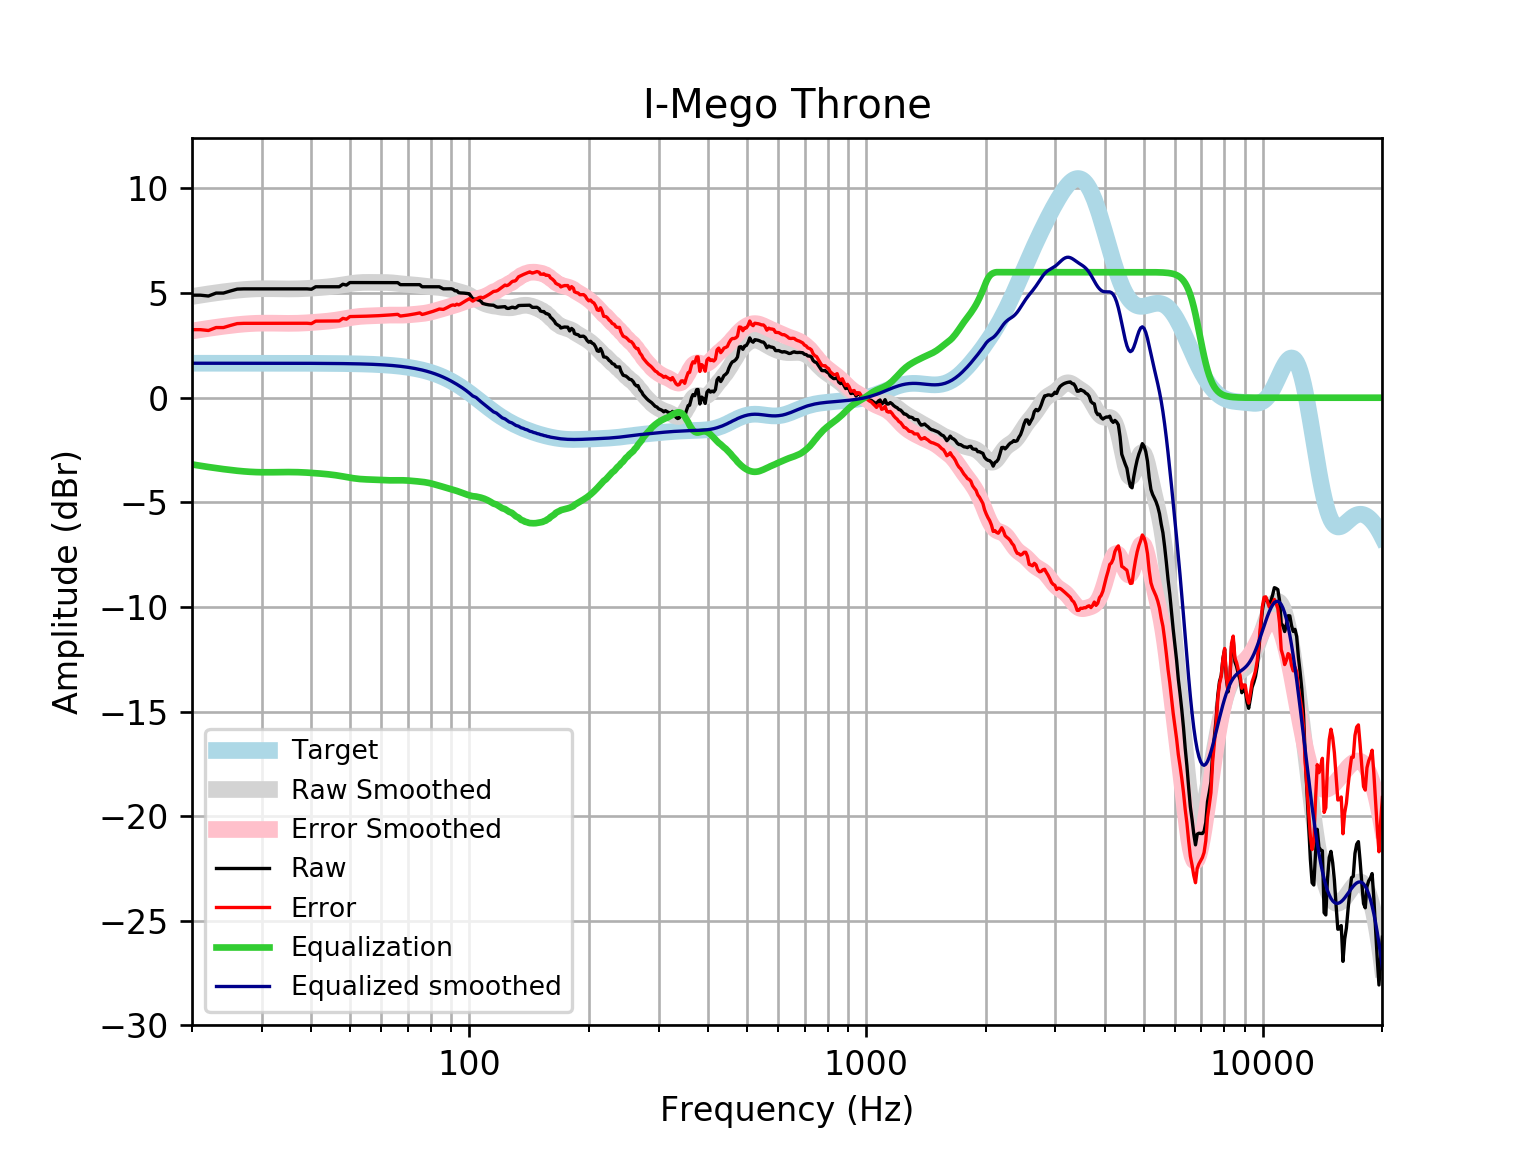

Values plotted in this chart, from the file beside it:
frequency, raw, error, smoothed, error_smoothed, equalization, equalized_raw, equalized_smoothed, target
20, 4.901, 3.253, 4.837, 3.189, -3.189, 1.711, 1.648, 1.648
21, 4.901, 3.253, 4.902, 3.254, -3.254, 1.646, 1.648, 1.648
22, 4.86, 3.213, 4.961, 3.313, -3.313, 1.547, 1.648, 1.648
23, 5.001, 3.353, 5.014, 3.366, -3.366, 1.635, 1.648, 1.648
24, 5.001, 3.353, 5.061, 3.413, -3.413, 1.588, 1.648, 1.648
25, 5.102, 3.454, 5.103, 3.456, -3.456, 1.646, 1.648, 1.648
26, 5.19, 3.543, 5.139, 3.491, -3.491, 1.699, 1.648, 1.648
27, 5.202, 3.555, 5.168, 3.52, -3.52, 1.682, 1.648, 1.648
28, 5.202, 3.555, 5.189, 3.542, -3.542, 1.66, 1.647, 1.647
29, 5.202, 3.555, 5.203, 3.556, -3.556, 1.646, 1.647, 1.647
30, 5.202, 3.555, 5.21, 3.563, -3.563, 1.639, 1.647, 1.647
31, 5.202, 3.555, 5.212, 3.565, -3.565, 1.638, 1.647, 1.647
32, 5.202, 3.556, 5.209, 3.563, -3.563, 1.64, 1.647, 1.647
33, 5.202, 3.556, 5.205, 3.559, -3.559, 1.644, 1.647, 1.647
34, 5.202, 3.556, 5.201, 3.555, -3.555, 1.647, 1.646, 1.646
35, 5.202, 3.556, 5.199, 3.553, -3.553, 1.649, 1.646, 1.646
36, 5.202, 3.557, 5.2, 3.555, -3.555, 1.648, 1.645, 1.645
37, 5.202, 3.557, 5.205, 3.56, -3.56, 1.643, 1.645, 1.645
38, 5.202, 3.558, 5.213, 3.568, -3.568, 1.634, 1.644, 1.644
39, 5.202, 3.559, 5.223, 3.58, -3.58, 1.623, 1.644, 1.644
40, 5.185, 3.542, 5.236, 3.593, -3.593, 1.591, 1.643, 1.643
41, 5.303, 3.661, 5.25, 3.608, -3.608, 1.695, 1.642, 1.642
42, 5.303, 3.662, 5.265, 3.624, -3.624, 1.679, 1.641, 1.641
43, 5.303, 3.663, 5.281, 3.641, -3.641, 1.662, 1.64, 1.64
44, 5.303, 3.664, 5.298, 3.659, -3.659, 1.643, 1.639, 1.639
45, 5.303, 3.666, 5.317, 3.68, -3.68, 1.623, 1.637, 1.637
46, 5.303, 3.668, 5.34, 3.704, -3.704, 1.599, 1.635, 1.635
47, 5.303, 3.669, 5.365, 3.732, -3.732, 1.571, 1.634, 1.633
48, 5.424, 3.792, 5.393, 3.762, -3.762, 1.662, 1.631, 1.631
49, 5.383, 3.754, 5.421, 3.792, -3.792, 1.591, 1.629, 1.629
50, 5.504, 3.878, 5.448, 3.822, -3.822, 1.682, 1.626, 1.626
51, 5.504, 3.881, 5.472, 3.849, -3.849, 1.655, 1.623, 1.623
52, 5.504, 3.884, 5.49, 3.87, -3.87, 1.634, 1.62, 1.62
53, 5.504, 3.888, 5.502, 3.886, -3.886, 1.618, 1.616, 1.616
54, 5.504, 3.892, 5.509, 3.897, -3.897, 1.607, 1.612, 1.612
55, 5.504, 3.897, 5.512, 3.905, -3.905, 1.6, 1.607, 1.607
56, 5.504, 3.902, 5.512, 3.91, -3.91, 1.594, 1.602, 1.602
57, 5.504, 3.908, 5.511, 3.914, -3.914, 1.59, 1.596, 1.596
58, 5.504, 3.914, 5.51, 3.919, -3.919, 1.585, 1.59, 1.59
59, 5.504, 3.921, 5.509, 3.926, -3.926, 1.578, 1.583, 1.583
60, 5.504, 3.928, 5.509, 3.933, -3.933, 1.571, 1.576, 1.576
61, 5.504, 3.936, 5.508, 3.94, -3.94, 1.564, 1.568, 1.568
62, 5.504, 3.945, 5.504, 3.946, -3.946, 1.559, 1.559, 1.559
63, 5.504, 3.955, 5.498, 3.949, -3.949, 1.555, 1.549, 1.549
64, 5.504, 3.966, 5.489, 3.95, -3.95, 1.554, 1.538, 1.538
65, 5.505, 3.978, 5.477, 3.95, -3.95, 1.555, 1.527, 1.527
66, 5.5, 3.985, 5.462, 3.948, -3.948, 1.552, 1.514, 1.514
67, 5.403, 3.903, 5.448, 3.947, -3.947, 1.456, 1.501, 1.501
68, 5.403, 3.917, 5.434, 3.948, -3.948, 1.455, 1.486, 1.486
69, 5.403, 3.933, 5.422, 3.952, -3.952, 1.452, 1.471, 1.471
70, 5.403, 3.95, 5.412, 3.959, -3.959, 1.445, 1.454, 1.454
71, 5.403, 3.968, 5.403, 3.968, -3.968, 1.436, 1.436, 1.436
72, 5.403, 3.987, 5.394, 3.978, -3.978, 1.426, 1.416, 1.416
73, 5.403, 4.008, 5.384, 3.989, -3.989, 1.415, 1.395, 1.395
74, 5.404, 4.031, 5.372, 3.999, -3.999, 1.404, 1.373, 1.373
75, 5.404, 4.054, 5.359, 4.01, -4.01, 1.394, 1.349, 1.349
76, 5.303, 3.979, 5.346, 4.022, -4.022, 1.281, 1.324, 1.324
77, 5.301, 4.003, 5.333, 4.035, -4.035, 1.265, 1.297, 1.297
78, 5.303, 4.034, 5.321, 4.052, -4.052, 1.25, 1.269, 1.269
79, 5.303, 4.064, 5.312, 4.073, -4.073, 1.23, 1.239, 1.239
... 553 more rows
